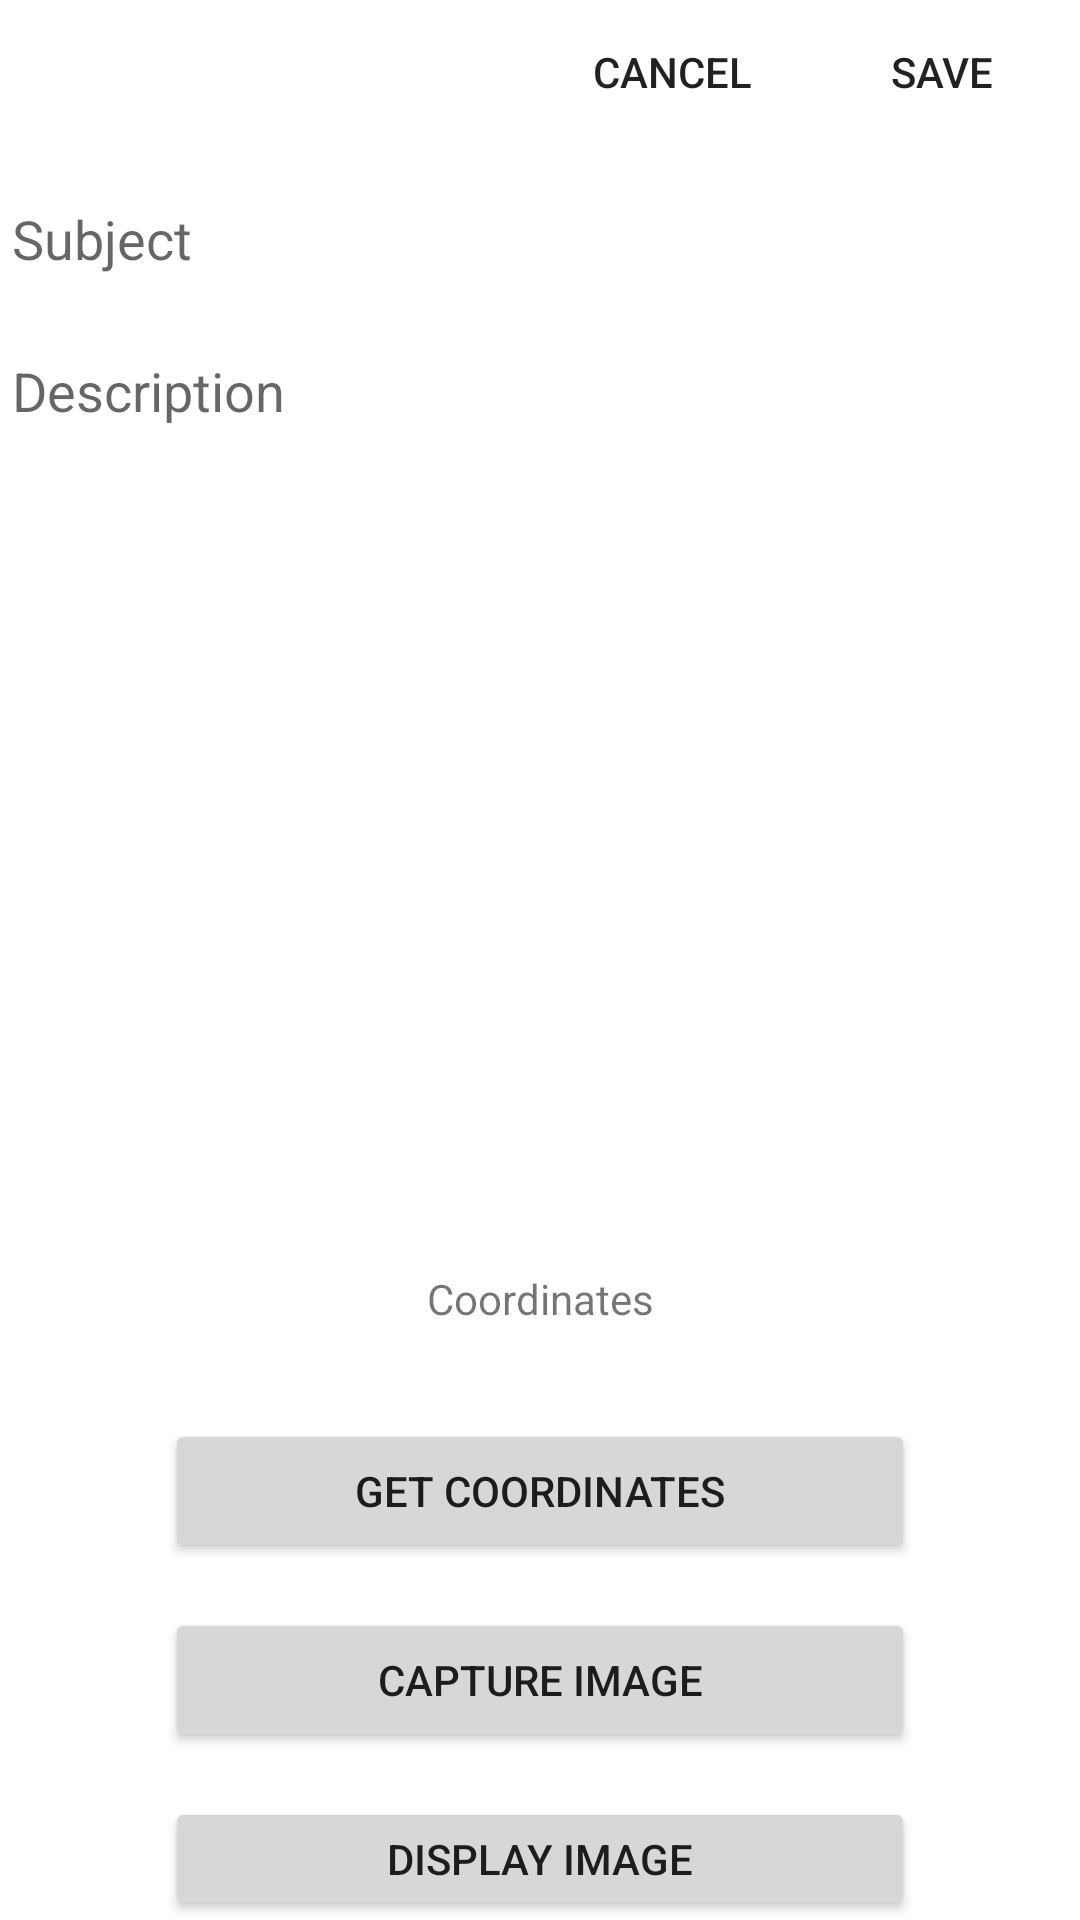

The Android layout XML behind this screen, and the referenced resources:
<!-- AndroidManifest.xml: activity theme AppTheme.NoActionBar -->
<!-- res/layout/activity_add_data.xml -->
<?xml version="1.0" encoding="utf-8"?>
<LinearLayout xmlns:android="http://schemas.android.com/apk/res/android"
    xmlns:app="http://schemas.android.com/apk/res-auto"
    xmlns:tools="http://schemas.android.com/tools"
    android:layout_width="match_parent"
    android:layout_height="match_parent"
    android:orientation="vertical"
    android:background="#ffffff"
    android:id="@+id/dialogId">

    
    <LinearLayout
        android:layout_width="match_parent"
        android:layout_height="wrap_content"
        android:orientation="horizontal"
        android:gravity="right">

        <Button
            android:id="@+id/shareButtonId"
            android:layout_width="42dp"
            android:layout_height="wrap_content"
            android:layout_marginRight="2dp"
            android:background="#00000000"
            android:drawableLeft="@drawable/share"
            android:drawableStart="@drawable/share" />
        <Button
            android:id="@+id/cacelButtonId"
            android:layout_width="wrap_content"
            android:layout_height="wrap_content"
            android:text="@string/cancel"
            android:layout_marginRight="2dp"
            android:background="#00000000"
            />
        <Button
            android:id="@+id/saveButtonId"
            android:layout_width="wrap_content"
            android:layout_height="wrap_content"
            android:text="@string/save"
            android:layout_marginRight="2dp"
            android:background="#00000000"
            />
    </LinearLayout>

     <LinearLayout
         android:layout_width="match_parent"
         android:layout_height="wrap_content"
         android:orientation="vertical">

         <EditText
             android:id="@+id/subjectEditTextId"
             android:layout_width="match_parent"
             android:layout_height="60dp"
             android:backgroundTint="#00ffffff"
             android:ems="10"
             android:hint="@string/subject"
             android:inputType="textPersonName"
             tools:ignore="MissingConstraints"
             tools:layout_editor_absoluteX="0dp"
             tools:layout_editor_absoluteY="2dp"
             android:maxLength="35"/>

     </LinearLayout>


    <LinearLayout
        android:layout_width="match_parent"
        android:layout_height="match_parent"
        android:orientation="vertical">

        <EditText
            android:id="@+id/descriptionEditTextId"
            android:layout_width="match_parent"
            android:layout_height="300dp"
            android:backgroundTint="#00ffffff"
            android:ems="10"
            android:gravity="start"
            android:hint="@string/description"
            android:inputType="textMultiLine"
            android:scrollbars="vertical" />

        <LinearLayout
            android:layout_width="match_parent"
            android:layout_height="match_parent"
            android:orientation="vertical">

            <TextView
                android:id="@+id/textViewGPS"
                android:layout_width="match_parent"
                android:layout_height="50dp"
                android:gravity="center"
                android:text="Coordinates" />

            <Button
                android:id="@+id/buttonGPS"
                android:layout_width="250dp"
                android:layout_height="wrap_content"
                android:layout_gravity="center_horizontal"
                android:layout_marginTop="15dp"
                android:onClick="getCoordinates"
                android:text="@string/get_coordinates" />

            <Button
                android:layout_width="250dp"
                android:layout_height="wrap_content"
                android:layout_gravity="center_horizontal"
                android:layout_marginTop="15dp"
                android:onClick="captureImage"
                android:text="@string/capture_image" />

            <Button
                android:layout_width="250dp"
                android:layout_height="wrap_content"
                android:layout_gravity="center_horizontal"
                android:layout_marginTop="15dp"
                android:onClick="displayImage"
                android:text="@string/display_image" />

        </LinearLayout>


    </LinearLayout>

</LinearLayout>
<!-- resources referenced by this layout -->
<resources>
  <string name="cancel">cancel</string>
  <string name="capture_image">Capture Image</string>
  <string name="description">Description</string>
  <string name="display_image">Display Image</string>
  <string name="get_coordinates">GET COORDINATES</string>
  <string name="save">Save</string>
  <string name="subject">Subject</string>
  <style name="AppTheme.NoActionBar">
          <item name="windowActionBar">false</item>
          <item name="windowNoTitle">true</item>
      </style>
</resources>
